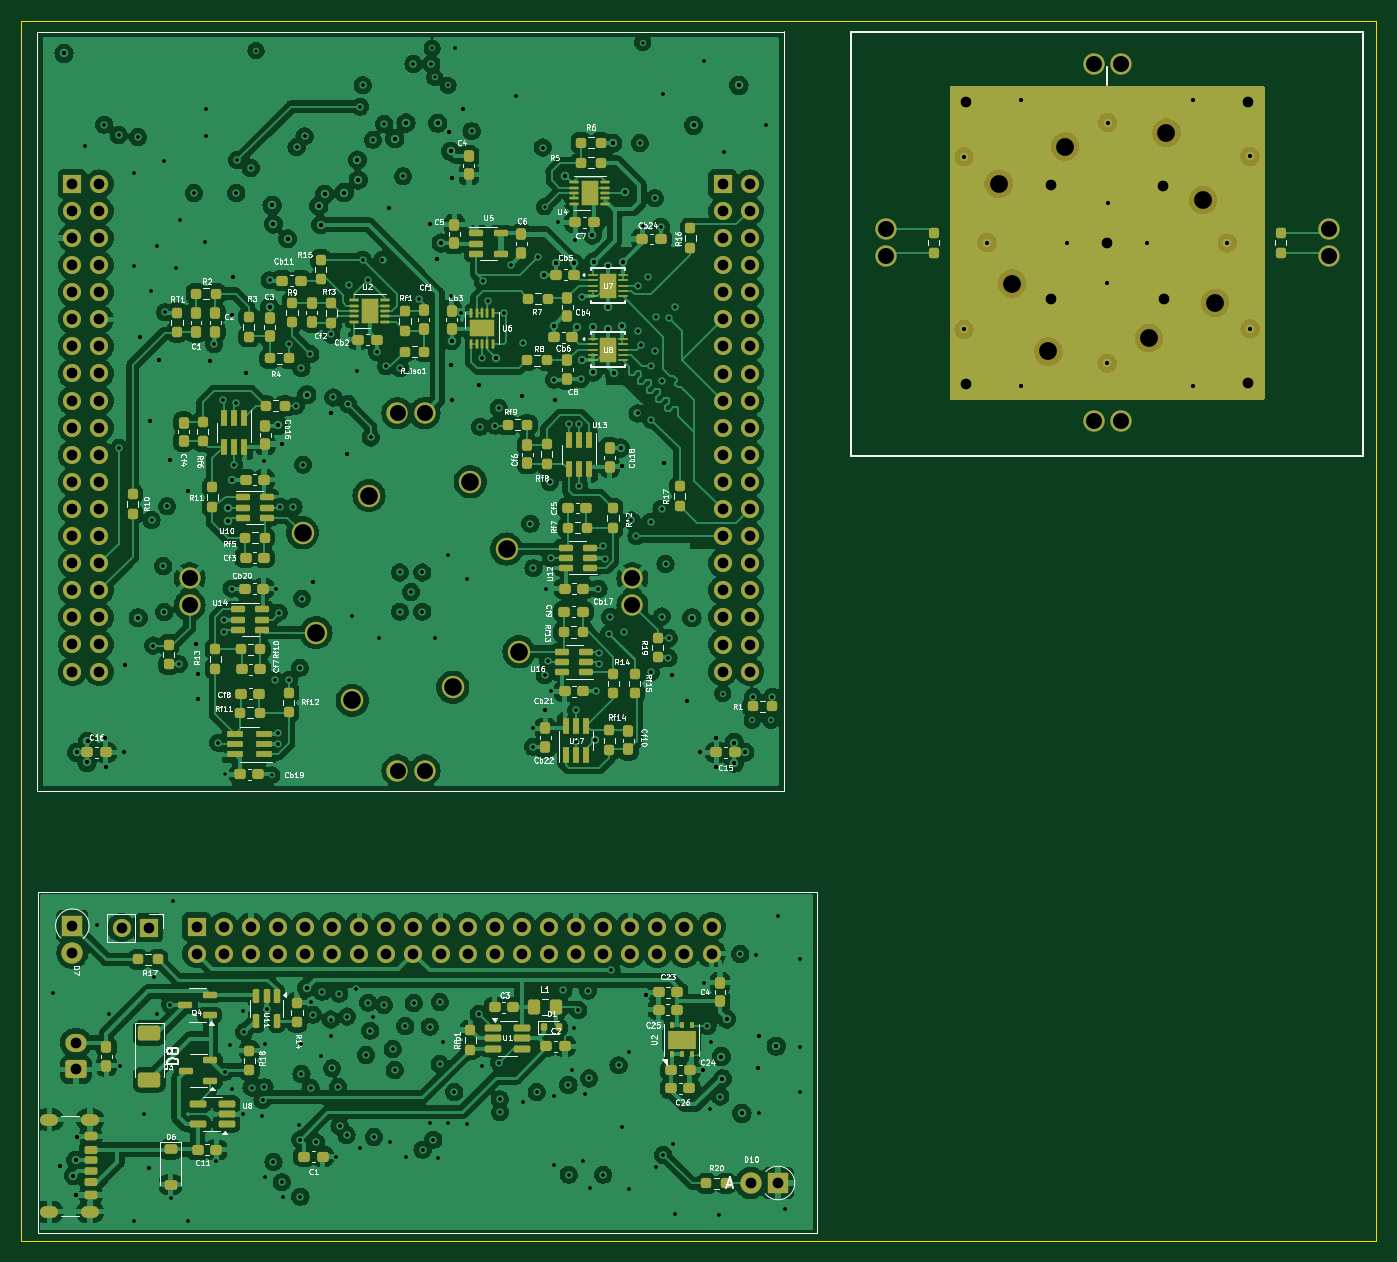
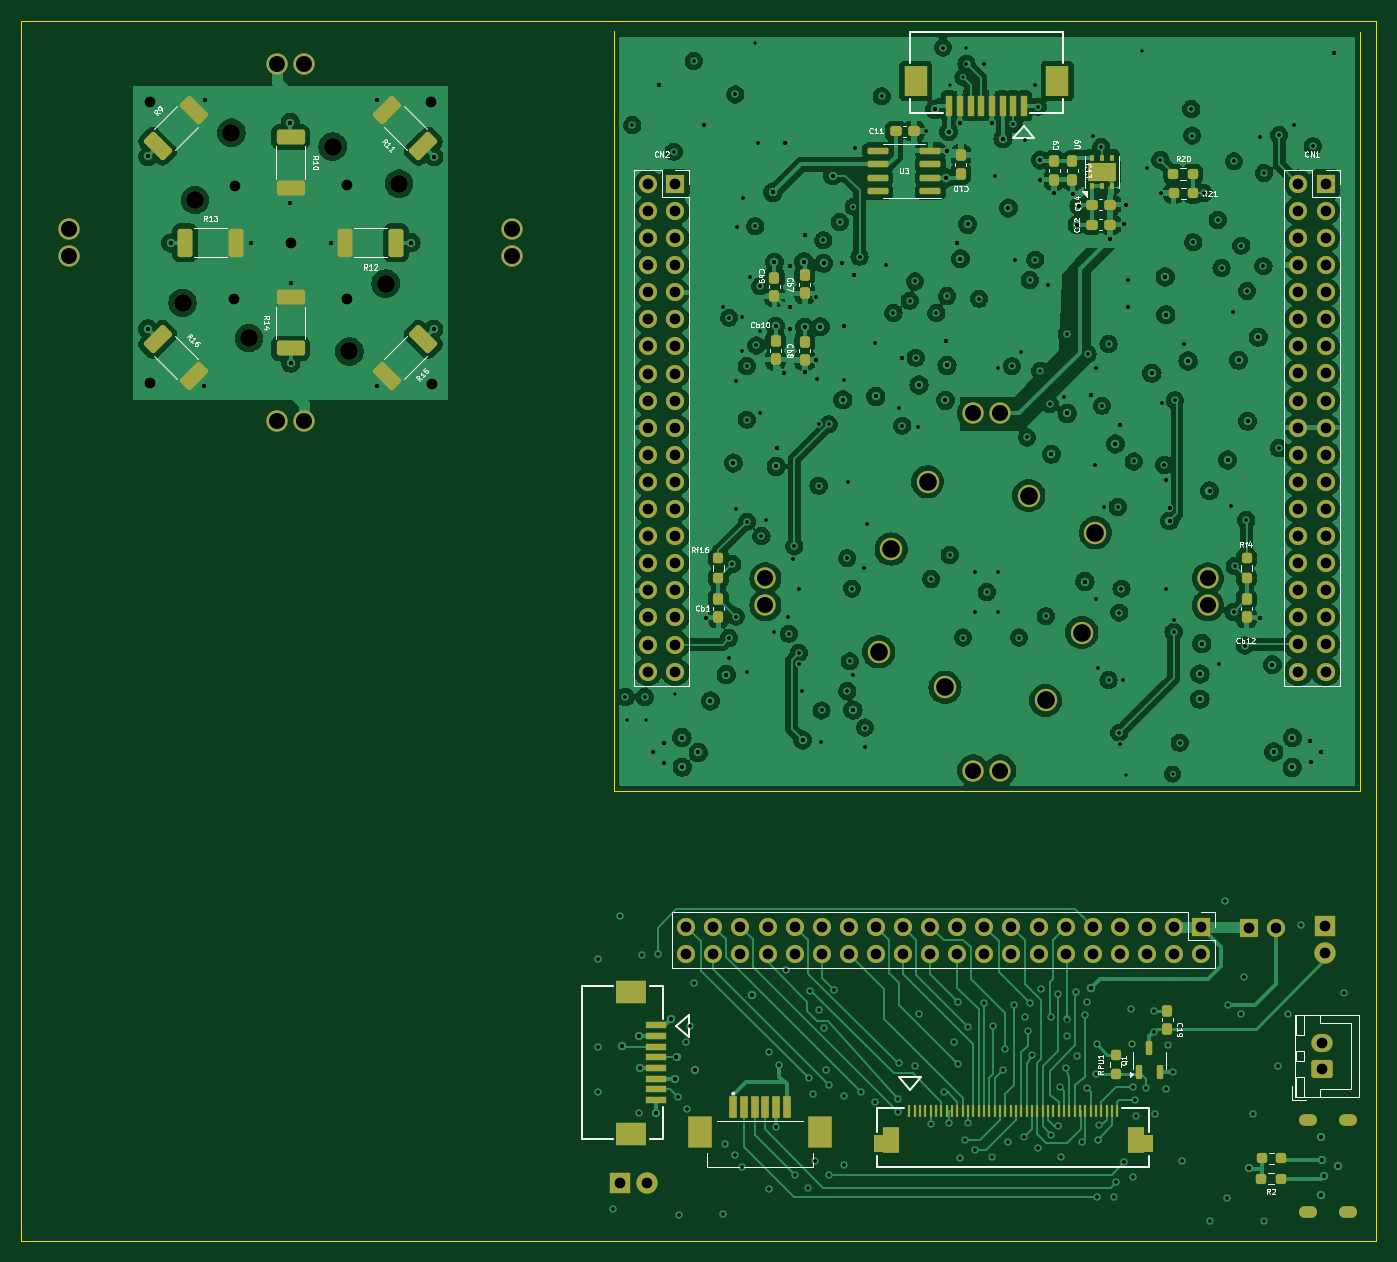
Circuit board: 13 layer files. Board 127.0 x 114.3 mm.
- bottom_copper: Combined_Rev2_Board-B_Cu.gbr (356180 bytes)
- bottom_mask: Combined_Rev2_Board-B_Mask.gbr (11845 bytes)
- paste: Combined_Rev2_Board-B_Paste.gbr (7336 bytes)
- bottom_silk: Combined_Rev2_Board-B_Silkscreen.gbr (59400 bytes)
- outline: Combined_Rev2_Board-Edge_Cuts.gbr (767 bytes)
- top_copper: Combined_Rev2_Board-F_Cu.gbr (508651 bytes)
- top_mask: Combined_Rev2_Board-F_Mask.gbr (17290 bytes)
- paste: Combined_Rev2_Board-F_Paste.gbr (13183 bytes)
- top_silk: Combined_Rev2_Board-F_Silkscreen.gbr (174311 bytes)
- inner_copper: Combined_Rev2_Board-In1_Cu.gbr (307958 bytes)
- inner_copper: Combined_Rev2_Board-In2_Cu.gbr (417604 bytes)
- drill: Combined_Rev2_Board-NPTH.drl (457 bytes)
- drill: Combined_Rev2_Board-PTH.drl (9886 bytes)

=== bottom_copper: Combined_Rev2_Board-B_Cu.gbr (356180 bytes, source omitted) ===
=== bottom_mask: Combined_Rev2_Board-B_Mask.gbr (11845 bytes, source omitted) ===
=== paste: Combined_Rev2_Board-B_Paste.gbr (7336 bytes, source omitted) ===
=== bottom_silk: Combined_Rev2_Board-B_Silkscreen.gbr (59400 bytes, source omitted) ===
=== outline: Combined_Rev2_Board-Edge_Cuts.gbr ===
%TF.GenerationSoftware,KiCad,Pcbnew,8.0.5*%
%TF.CreationDate,2024-10-25T16:37:33-04:00*%
%TF.ProjectId,Combined_Rev2_Board,436f6d62-696e-4656-945f-526576325f42,rev?*%
%TF.SameCoordinates,Original*%
%TF.FileFunction,Profile,NP*%
%FSLAX46Y46*%
G04 Gerber Fmt 4.6, Leading zero omitted, Abs format (unit mm)*
G04 Created by KiCad (PCBNEW 8.0.5) date 2024-10-25 16:37:33*
%MOMM*%
%LPD*%
G01*
G04 APERTURE LIST*
%TA.AperFunction,Profile*%
%ADD10C,0.050000*%
%TD*%
G04 APERTURE END LIST*
D10*
X48000000Y-30000000D02*
X175000000Y-30000000D01*
X175000000Y-144300000D01*
X48000000Y-144300000D01*
X48000000Y-30000000D01*
X119500000Y-30900000D02*
X119500000Y-102150000D01*
X49500000Y-102150000D02*
X119500000Y-102150000D01*
X49500000Y-102150000D02*
X49500000Y-31000000D01*
M02*

=== top_copper: Combined_Rev2_Board-F_Cu.gbr (508651 bytes, source omitted) ===
=== top_mask: Combined_Rev2_Board-F_Mask.gbr (17290 bytes, source omitted) ===
=== paste: Combined_Rev2_Board-F_Paste.gbr (13183 bytes, source omitted) ===
=== top_silk: Combined_Rev2_Board-F_Silkscreen.gbr (174311 bytes, source omitted) ===
=== inner_copper: Combined_Rev2_Board-In1_Cu.gbr (307958 bytes, source omitted) ===
=== inner_copper: Combined_Rev2_Board-In2_Cu.gbr (417604 bytes, source omitted) ===
=== drill: Combined_Rev2_Board-NPTH.drl ===
M48
; DRILL file {KiCad 8.0.5} date 2024-10-25T16:37:39-0400
; FORMAT={-:-/ absolute / inch / decimal}
; #@! TF.CreationDate,2024-10-25T16:37:39-04:00
; #@! TF.GenerationSoftware,Kicad,Pcbnew,8.0.5
; #@! TF.FileFunction,NonPlated,1,4,NPTH
FMAT,2
INCH
; #@! TA.AperFunction,NonPlated,NPTH,ComponentDrill
T1C0.0657
%
G90
G05
T1
X5.4963Y-1.7812
X5.5459Y-2.1493
X5.6797Y-2.4001
X5.7415Y-1.6438
X6.0506Y-2.3513
X6.1152Y-1.593
X6.2494Y-1.8414
X6.2953Y-2.2205
M30

=== drill: Combined_Rev2_Board-PTH.drl (9886 bytes, source omitted) ===
